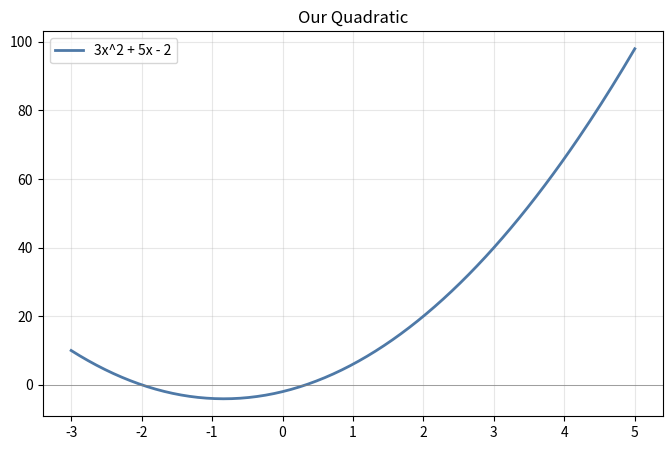
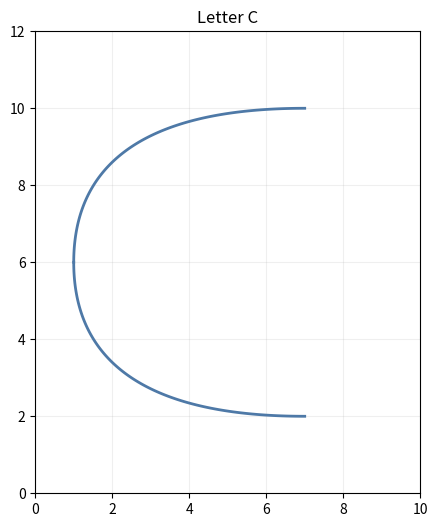

The script that saved these images, in order:
# === PROVIDED: Drawing helpers ===
import math
import matplotlib.pyplot as plt

def plot_polynomial(coeffs, x_min=-5, x_max=5, label=None, colour='#4e79a7'):
    """Plot a polynomial given as a list of coefficients [c0, c1, c2, ...]."""
    xs = [x_min + i * (x_max - x_min) / 200 for i in range(201)]
    ys = []
    for x in xs:
        y = 0
        for i, c in enumerate(coeffs):
            y += c * x**i
        ys.append(y)
    plt.plot(xs, ys, linewidth=2, label=label, color=colour)

def draw_bezier(control_points, num_steps=100, colour='#4e79a7', linewidth=2):
    """
    Draw a quadratic Bezier curve from 3 control points.
    Each control point is (x, y).
    """
    p0, p1, p2 = control_points
    xs, ys = [], []
    for i in range(num_steps + 1):
        t = i / num_steps
        # Quadratic Bezier formula:
        # B(t) = (1-t)^2 * P0 + 2(1-t)t * P1 + t^2 * P2
        x = (1-t)**2 * p0[0] + 2*(1-t)*t * p1[0] + t**2 * p2[0]
        y = (1-t)**2 * p0[1] + 2*(1-t)*t * p1[1] + t**2 * p2[1]
        xs.append(x)
        ys.append(y)
    plt.plot(xs, ys, linewidth=linewidth, color=colour)

def draw_letter_canvas(width=10, height=12):
    """Set up a canvas for drawing letters."""
    plt.figure(figsize=(5, 6))
    plt.xlim(0, width)
    plt.ylim(0, height)
    plt.gca().set_aspect('equal')
    plt.grid(True, alpha=0.2)

print("Drawing helpers loaded.")

# Pseudocode:
#
#


def classify_number(n):
    """
    Return a list of domains the number belongs to.
    E.g., classify_number(7) -> ["N", "Z", "Q", "R"]
          classify_number(-3.5) -> ["Q", "R"]
    """
    # Your code here
    pass

# Test with: 7, -3, 0, 0.5, -2.5, 3.14159


# Pseudocode:
#
#


def evaluate_poly(coeffs, x):
    """Evaluate the polynomial at a given value of x."""
    # Your code here
    pass

def add_poly(a, b):
    """Add two polynomials. Return a new coefficient list."""
    # Your code here
    pass

def multiply_poly(a, b):
    """Multiply two polynomials. Return a new coefficient list."""
    # Your code here
    pass

# Tests
# evaluate_poly([-2, 5, 3], 0) should be -2
# evaluate_poly([-2, 5, 3], 1) should be 6
# evaluate_poly([-2, 5, 3], 4) should be 66
# add_poly([-2, 5, 3], [7, -3, 1]) should be [5, 2, 4]
# multiply_poly([3, 2], [4, 1]) should be [12, 11, 2]


# Plot a polynomial and verify it looks right
plt.figure(figsize=(8, 5))
plot_polynomial([-2, 5, 3], x_min=-3, x_max=5, label="3x^2 + 5x - 2")
plt.axhline(y=0, color='gray', linewidth=0.5)
plt.legend()
plt.title("Our Quadratic")
plt.grid(True, alpha=0.3)
plt.show()

# Pseudocode:
#
#


def solve_quadratic(coeffs):
    """
    Solve ax^2 + bx + c = 0 given coeffs = [c, b, a].
    Returns a tuple of roots (may be empty, 1 element, or 2 elements).
    """
    # Your code here
    pass

# Tests -- verify roots by plugging them back in
# solve_quadratic([3, -4, 1]) -> roots of x^2 - 4x + 3 = 0 (should be 1 and 3)
# solve_quadratic([1, -2, 1]) -> root of x^2 - 2x + 1 = 0 (should be 1, repeated)
# solve_quadratic([5, 0, 1]) -> x^2 + 5 = 0 (no real roots)

# Verification: evaluate_poly at each root should give (close to) 0



# Find and plot intersection points


draw_letter_canvas()

# Letter C: three Bezier curves
draw_bezier([(7, 10), (1, 10), (1, 6)])   # top curve
draw_bezier([(1, 6), (1, 2), (7, 2)])     # bottom curve

plt.title("Letter C")
plt.show()

# Your first letter
draw_letter_canvas()

# Your curves here...

plt.title("Letter: ")
plt.show()

# Your second letter
draw_letter_canvas()

# Your curves here...

plt.title("Letter: ")
plt.show()

# Your expansion of y(t) and verification


# Pseudocode:
#
#


def make_set(items):
    """Create a sorted list with no duplicates."""
    # Your code here
    pass

def union(a, b):
    """Elements in a or b (or both)."""
    # Your code here
    pass

def intersection(a, b):
    """Elements in both a and b."""
    # Your code here
    pass

def difference(a, b):
    """Elements in a but not in b."""
    # Your code here
    pass

# Tests
a = make_set([3, 1, 4, 1, 5, 9, 2, 6])
b = make_set([5, 7, 2, 8, 1])
print("a:", a)
print("b:", b)
print("union:", union(a, b))
print("intersection:", intersection(a, b))
print("difference a-b:", difference(a, b))
print("difference b-a:", difference(b, a))

# Verify: |a union b| should equal |a| + |b| - |a intersect b|


# Roots of x^2 - 4x + 3 = 0 (roots: 1, 3)
# Roots of x^2 - 3x + 2 = 0 (roots: 1, 2)
# Roots of x^2 - 5x + 6 = 0 (roots: 2, 3)

# Find: which root appears in all three? Use intersection.
# Find: the set of all roots across all three. Use union.
